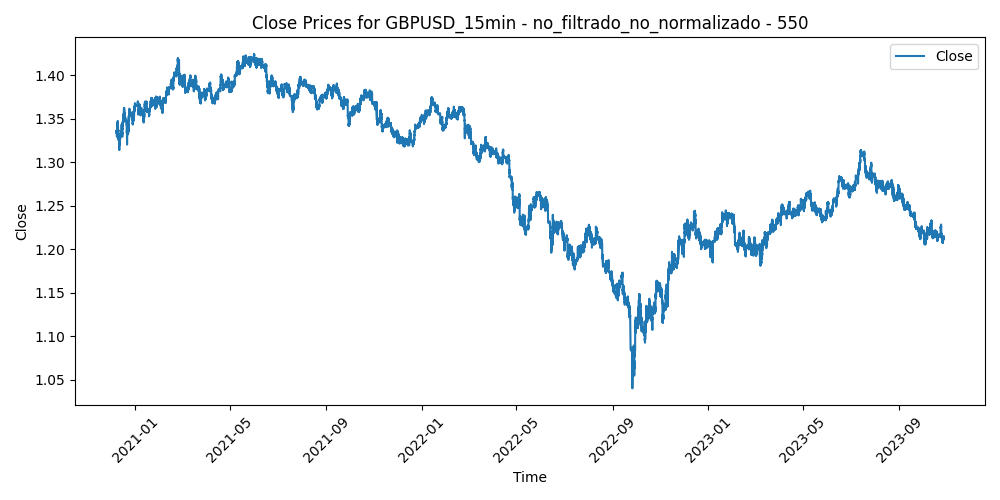

The file beside this chart, header and first rows:
Time, Close, Volume, diferencia_media_550
2020-12-08 01:30:00, 1.336, 134, 0.003524
2020-12-08 01:45:00, 1.336, 326, 0.003515
2020-12-08 02:00:00, 1.335, 361, 0.004076
2020-12-08 02:15:00, 1.335, 334, 0.004028
2020-12-08 02:30:00, 1.335, 444, 0.004466
2020-12-08 02:45:00, 1.335, 473, 0.004027
2020-12-08 03:00:00, 1.335, 802, 0.003588
2020-12-08 03:15:00, 1.336, 674, 0.00296
2020-12-08 03:30:00, 1.336, 682, 0.002923
2020-12-08 03:45:00, 1.336, 685, 0.003357
2020-12-08 04:00:00, 1.335, 742, 0.003739
2020-12-08 04:15:00, 1.335, 515, 0.004271
2020-12-08 04:30:00, 1.335, 542, 0.004137
2020-12-08 04:45:00, 1.335, 558, 0.004205
2020-12-08 05:00:00, 1.335, 657, 0.00385
2020-12-08 05:15:00, 1.335, 610, 0.003855
2020-12-08 05:30:00, 1.335, 543, 0.0039
2020-12-08 05:45:00, 1.336, 510, 0.003067
2020-12-08 06:00:00, 1.336, 891, 0.003583
2020-12-08 06:15:00, 1.335, 751, 0.003778
2020-12-08 06:30:00, 1.335, 758, 0.004369
2020-12-08 06:45:00, 1.335, 649, 0.004249
2020-12-08 07:00:00, 1.335, 602, 0.004038
2020-12-08 07:15:00, 1.335, 610, 0.003717
2020-12-08 07:30:00, 1.336, 599, 0.003159
2020-12-08 07:45:00, 1.336, 558, 0.003351
2020-12-08 08:00:00, 1.337, 749, 0.002577
2020-12-08 08:15:00, 1.336, 547, 0.002704
2020-12-08 08:30:00, 1.335, 454, 0.004187
2020-12-08 08:45:00, 1.334, 813, 0.004967
2020-12-08 09:00:00, 1.334, 931, 0.005595
2020-12-08 09:15:00, 1.334, 832, 0.004732
2020-12-08 09:30:00, 1.335, 854, 0.004548
2020-12-08 09:45:00, 1.336, 1248, 0.003386
2020-12-08 10:00:00, 1.333, 2069, 0.006561
2020-12-08 10:15:00, 1.334, 1206, 0.004696
2020-12-08 10:30:00, 1.335, 1449, 0.003902
2020-12-08 10:45:00, 1.334, 1620, 0.004887
2020-12-08 11:00:00, 1.336, 1329, 0.003182
2020-12-08 11:15:00, 1.335, 1407, 0.004172
2020-12-08 11:30:00, 1.334, 1324, 0.004872
2020-12-08 11:45:00, 1.335, 1101, 0.004045
2020-12-08 12:00:00, 1.335, 1461, 0.003666
2020-12-08 12:15:00, 1.336, 1039, 0.00345
2020-12-08 12:30:00, 1.335, 921, 0.003711
2020-12-08 12:45:00, 1.335, 928, 0.003944
2020-12-08 13:00:00, 1.334, 1323, 0.004673
2020-12-08 13:15:00, 1.334, 1023, 0.00534
2020-12-08 13:30:00, 1.333, 1038, 0.006186
2020-12-08 13:45:00, 1.331, 1292, 0.007819
2020-12-08 14:00:00, 1.332, 1399, 0.006923
2020-12-08 14:15:00, 1.332, 1091, 0.006629
2020-12-08 14:30:00, 1.331, 1385, 0.008103
2020-12-08 14:45:00, 1.33, 1101, 0.009045
2020-12-08 15:00:00, 1.329, 924, 0.009945
2020-12-08 15:15:00, 1.337, 4558, 0.00206
2020-12-08 15:30:00, 1.336, 1946, 0.003284
2020-12-08 15:45:00, 1.335, 2003, 0.004167
2020-12-08 16:00:00, 1.336, 1500, 0.003461
2020-12-08 16:15:00, 1.334, 1477, 0.004654
... 71,905 more rows
